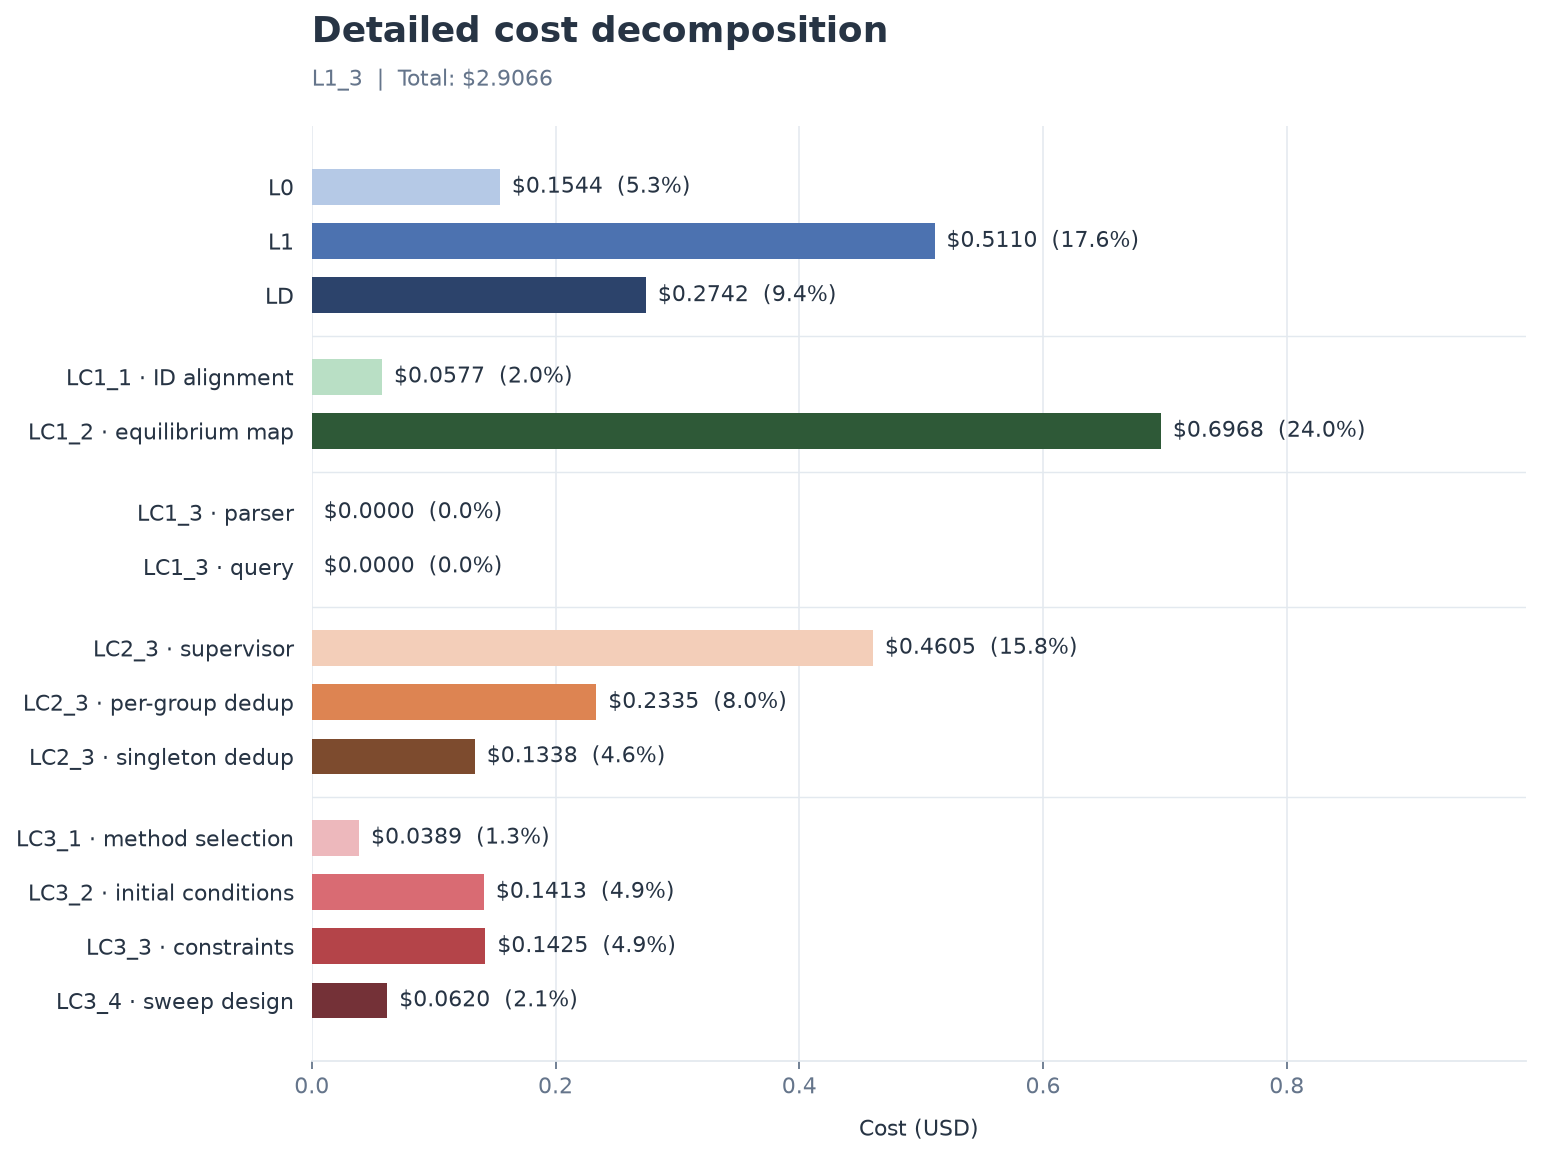

Source data for this figure (header and first rows):
stage, step, cost_usd, share_percent
L0, L0, 0.1544, 5.312
L1, L1, 0.5110, 17.58
LD, LD, 0.2742, 9.434
LC1, LC1_1 · ID alignment, 0.0577, 1.985
LC1, LC1_2 · equilibrium map, 0.6968, 23.97
LC1, LC1_3 · parser, 0.0000, 0.000000
LC1, LC1_3 · query, 0.0000, 0.000000
LC2, LC2_3 · supervisor, 0.4605, 15.84
LC2, LC2_3 · per-group dedup, 0.2335, 8.033
LC2, LC2_3 · singleton dedup, 0.1338, 4.603
LC3, LC3_1 · method selection, 0.0389, 1.338
LC3, LC3_2 · initial conditions, 0.1413, 4.861
LC3, LC3_3 · constraints, 0.1425, 4.903
LC3, LC3_4 · sweep design, 0.0620, 2.133
